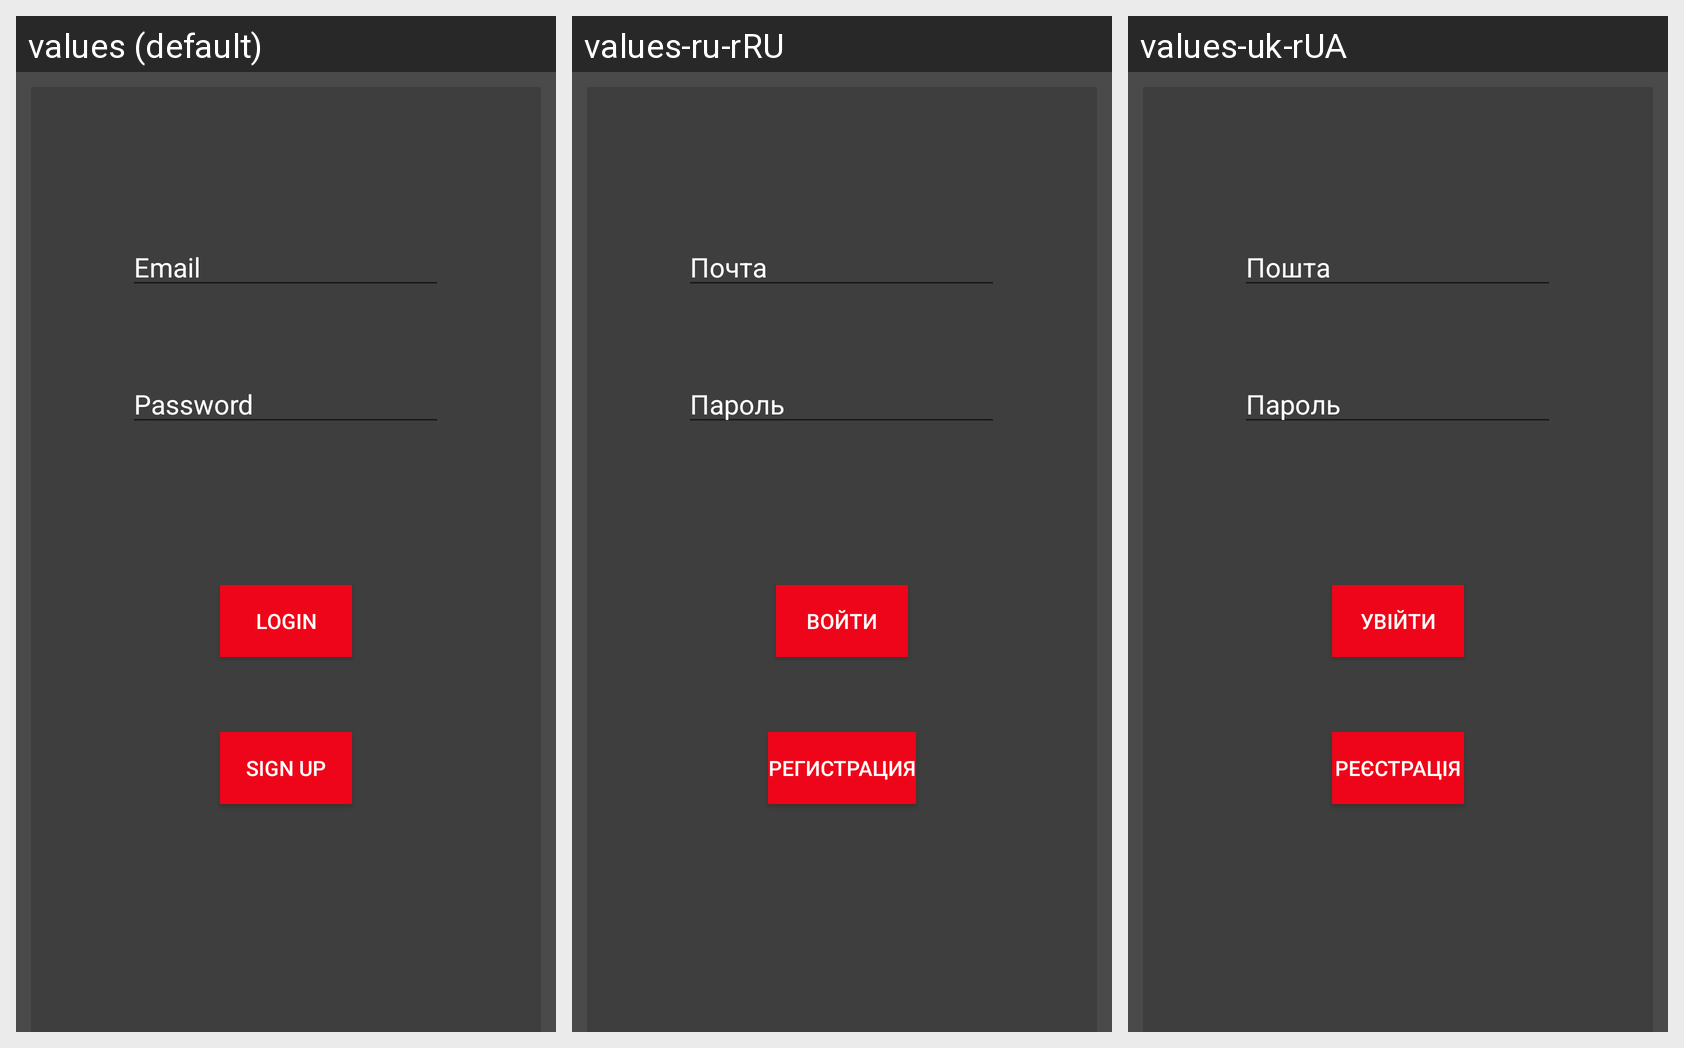

Strings drawn on this Android screen and how each of the app's shown locales translates them:
Android screen res/layout/activity_login.xml rendered under 3 locales, left to right: values (default), values-ru-rRU, values-uk-rUA. Device: Nexus 5 (rendered at 1080×1920; each locale shown at half size, 540×960, under a caption strip naming it); theme AppTheme.
Strings drawn on this screen, with the default value and each locale's value (text and hints the layout hard-codes, and strings that could not be matched under every locale, appear in the picture but are not listed):

email
  values: Email
  values-ru-rRU: Почта
  values-uk-rUA: Пошта

password
  values: Password
  values-ru-rRU: Пароль
  values-uk-rUA: Пароль

login
  values: Login
  values-ru-rRU: Войти
  values-uk-rUA: Увійти

registration
  values: Sign Up
  values-ru-rRU: Регистрация
  values-uk-rUA: Реєстрація
